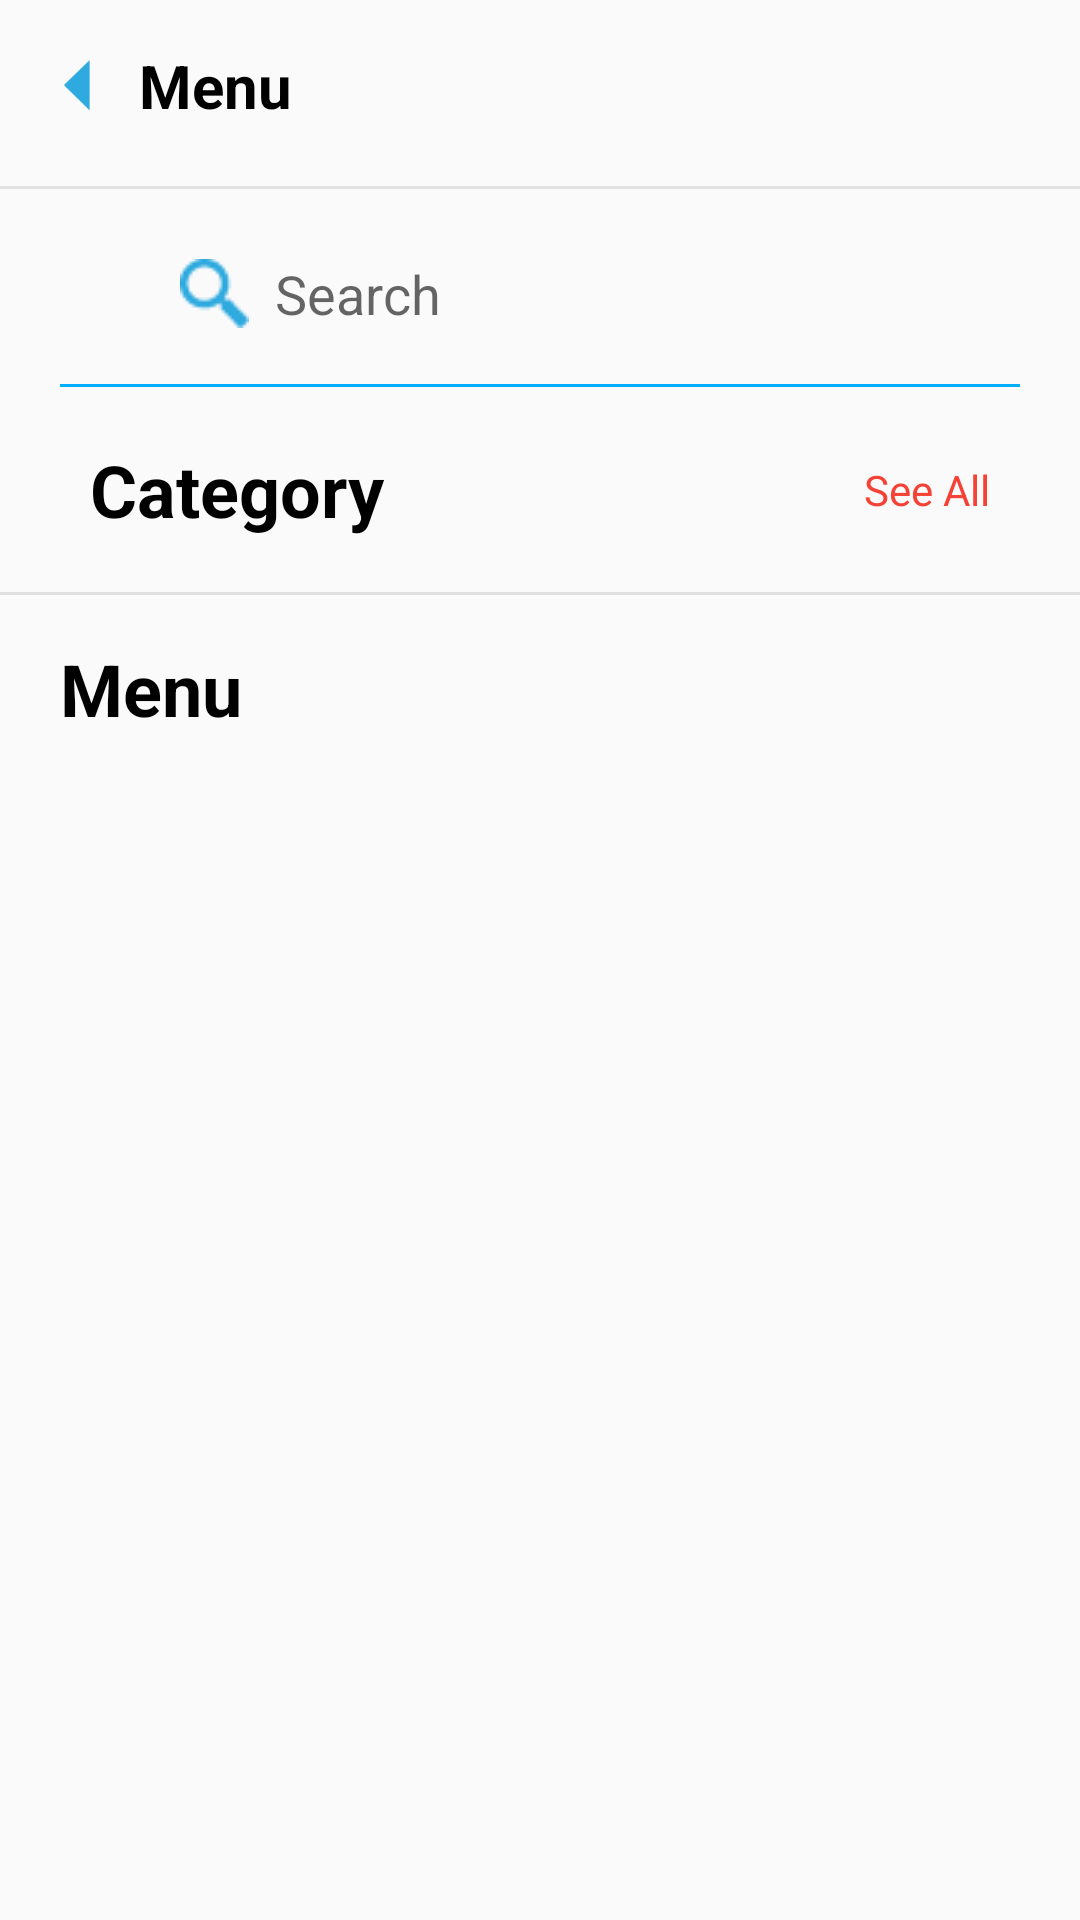

This screen was rendered from an Android layout file. Write that file and the resources it references.
<!-- AndroidManifest.xml: application theme AppTheme -->
<!-- res/layout/fragment_menu.xml -->
<?xml version="1.0" encoding="utf-8"?>
<layout xmlns:android="http://schemas.android.com/apk/res/android"
    xmlns:app="http://schemas.android.com/apk/res-auto">

    <androidx.core.widget.NestedScrollView
        android:layout_width="match_parent"
        android:layout_height="match_parent">
        <LinearLayout
            android:orientation="vertical" android:layout_width="match_parent"
            android:layout_height="wrap_content">

            <LinearLayout
                android:id="@+id/ll_toolbar"
                android:layout_width="match_parent"
                android:layout_height="wrap_content"
                android:layout_marginStart="@dimen/spaceLarge"
                android:layout_marginEnd="@dimen/spaceLarge"
                android:layout_marginTop="@dimen/spaceNormal"
                android:layout_marginBottom="@dimen/spaceLarge"
                android:gravity="center"
                android:orientation="horizontal">

                <ImageView
                    android:id="@+id/img_menu_back"
                    android:layout_width="wrap_content"
                    android:layout_height="@dimen/option_back_height"
                    android:src="@drawable/option_back" />

                <TextView
                    android:id="@+id/toolbar_txt"
                    android:layout_width="match_parent"
                    android:layout_height="wrap_content"
                    android:text="@string/menu"
                    android:textColor="@color/colorBlack"
                    android:textSize="@dimen/xxLargeTextSize"
                    android:textStyle="bold"
                    android:layout_marginStart="@dimen/spaceNormal" />

            </LinearLayout>

            <View
                android:layout_width="match_parent"
                android:layout_height="1dp"
                android:layout_marginBottom="@dimen/spaceNormal"
                android:background="@color/colorLightGrey2"/>

            <EditText
                android:id="@+id/search_bar"
                android:layout_width="match_parent"
                android:layout_height="@dimen/spaceXXLarge"
                android:layout_marginStart="@dimen/spaceXXXLarge"
                android:layout_marginEnd="@dimen/spaceLarge"
                android:drawableStart="@drawable/search"
                android:background="@android:color/transparent"
                android:hint="@string/search"/>

            <View
                android:layout_width="match_parent"
                android:layout_height="1dp"
                android:layout_marginStart="@dimen/spaceLarge"
                android:layout_marginEnd="@dimen/spaceLarge"
                android:layout_marginTop="@dimen/spaceSmall"
                android:layout_marginBottom="@dimen/spaceSmall"
                android:background="@color/colorLightBlue"/>

            <LinearLayout
                android:layout_width="match_parent"
                android:layout_height="wrap_content"
                android:layout_marginTop="@dimen/gap_spc"
                android:layout_marginBottom="@dimen/gap_spc"
                android:layout_marginStart="@dimen/spaceXLarge"
                android:layout_marginEnd="@dimen/spaceXLarge"
                android:orientation="horizontal">

                <TextView
                    android:id="@+id/menu_category"
                    android:layout_width="wrap_content"
                    android:layout_height="wrap_content"
                    android:text="@string/category"
                    android:textColor="@color/colorBlack"
                    android:textSize="@dimen/xxxLargeTextSize"
                    android:textStyle="bold"
                    android:layout_weight="0"/>

                <LinearLayout
                    android:layout_width="wrap_content"
                    android:layout_height="wrap_content"
                    android:layout_gravity="center"
                    android:gravity="end"
                    android:layout_weight="5">
                    <TextView
                        android:id="@+id/menu_see_all"
                        android:layout_width="wrap_content"
                        android:layout_height="wrap_content"
                        android:layout_marginStart="@dimen/gap_spc"
                        android:textColor="@color/colorOrange"
                        android:layout_gravity="center"
                        android:text="@string/see_all" />

                </LinearLayout>
            </LinearLayout>

            <androidx.recyclerview.widget.RecyclerView
                android:id="@+id/rv_menu"
                android:layout_width="wrap_content"
                android:layout_height="wrap_content"
                android:clipToPadding = "false"
                android:paddingStart="@dimen/spaceSmall"
                android:paddingEnd="@dimen/spaceLarge"/>

            <View
                android:layout_width="match_parent"
                android:layout_height="1dp"
                android:layout_marginTop="@dimen/spaceSmall"
                android:layout_marginBottom="@dimen/spaceNormal"
                android:background="@color/colorLightGrey2"/>

            <TextView
                android:layout_width="wrap_content"
                android:layout_height="wrap_content"
                android:layout_marginStart="@dimen/spaceLarge"
                android:text="@string/menu"
                android:textColor="@color/colorBlack"
                android:textSize="@dimen/xxxLargeTextSize"
                android:textStyle="bold"/>

            <androidx.recyclerview.widget.RecyclerView
                android:id="@+id/rv_menu2"
                android:layout_width="wrap_content"
                android:layout_height="wrap_content"
                android:clipToPadding = "false"
                android:paddingStart="@dimen/spaceSmall"
                android:paddingEnd="@dimen/spaceLarge"/>

        </LinearLayout>
    </androidx.core.widget.NestedScrollView>
</layout>
<!-- resources referenced by this layout -->
<resources>
  <color name="colorBlack">#000000</color>
  <color name="colorLightBlue">#00b0ff</color>
  <color name="colorLightGrey2">#e0e0e0</color>
  <color name="colorOrange">#f44336</color>
  <dimen name="gap_spc">8dp</dimen>
  <dimen name="option_back_height">17dp</dimen>
  <dimen name="spaceLarge">20dp</dimen>
  <dimen name="spaceNormal">15dp</dimen>
  <dimen name="spaceSmall">10dp</dimen>
  <dimen name="spaceXLarge">30dp</dimen>
  <dimen name="spaceXXLarge">40dp</dimen>
  <dimen name="spaceXXXLarge">60dp</dimen>
  <dimen name="xxLargeTextSize">20sp</dimen>
  <dimen name="xxxLargeTextSize">24sp</dimen>
  <!-- drawable option_back: png bitmap (drawable-nodpi, 857 bytes) -->
  <!-- drawable search: png bitmap (drawable, 628 bytes) -->
  <string name="category">Category</string>
  <string name="menu">Menu</string>
  <string name="search">\u0020\u0020Search</string>
  <string name="see_all">See All</string>
  <style name="AppTheme" parent="Theme.AppCompat.Light.DarkActionBar">
          
          <item name="colorPrimary">@color/colorBlue2</item>
          <item name="colorPrimaryDark">@color/colorLightBlue</item>
          <item name="colorAccent">@color/colorAccent</item>
  
      </style>
  <color name="colorBlue2">#01579b</color>
  <color name="colorAccent">#D81B60</color>
</resources>
